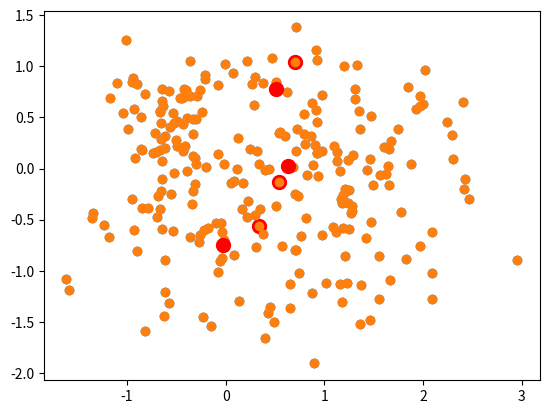

Python code for this plot:
get_ipython().magic('matplotlib inline')
import matplotlib.pyplot as plt
import numpy as np

points = np.vstack(((np.random.randn(150, 2) * 0.75 + np.array([1, 0])),
              (np.random.randn(50, 2) * 0.25 + np.array([-0.5, 0.5])),
              (np.random.randn(50, 2) * 0.5 + np.array([-0.5, -0.5]))))

def initialize_centroids(points, k):
    centroids = points.copy()
    np.random.shuffle(centroids)
    return centroids[:k]


def closest_centroid(points, centroids):
    distances = ((points - centroids[:, np.newaxis])**2).sum(axis = 2)
    return np.argmin(distances, axis = 0)

def move_centroids(points, closest, centroids):
    return np.array([points[closest == k].mean(axis = 0) for k in range (centroids.shape[0])])

def main(points):
    num_iterations = 100
    k = 3
    centroids = initialize_centroids(points, k)
    for i in range(num_iterations):
        closest = closest_centroid(points, centroids)
        centroids = move_centroids(points, closest, centroids)
    
    return centroids


centroids = main(points)

centroids = initialize_centroids(points, 3)

plt.scatter(points[:, 0], points[:, 1])
plt.scatter(centroids[:, 0], centroids[:, 1], c='r', s=100)
ax = plt.gca()

closest = closest_centroid(points, centroids)
centroids = move_centroids(points, closest, centroids)

plt.scatter(points[:, 0], points[:, 1])
plt.scatter(centroids[:, 0], centroids[:, 1], c='r', s=100)
ax = plt.gca()

